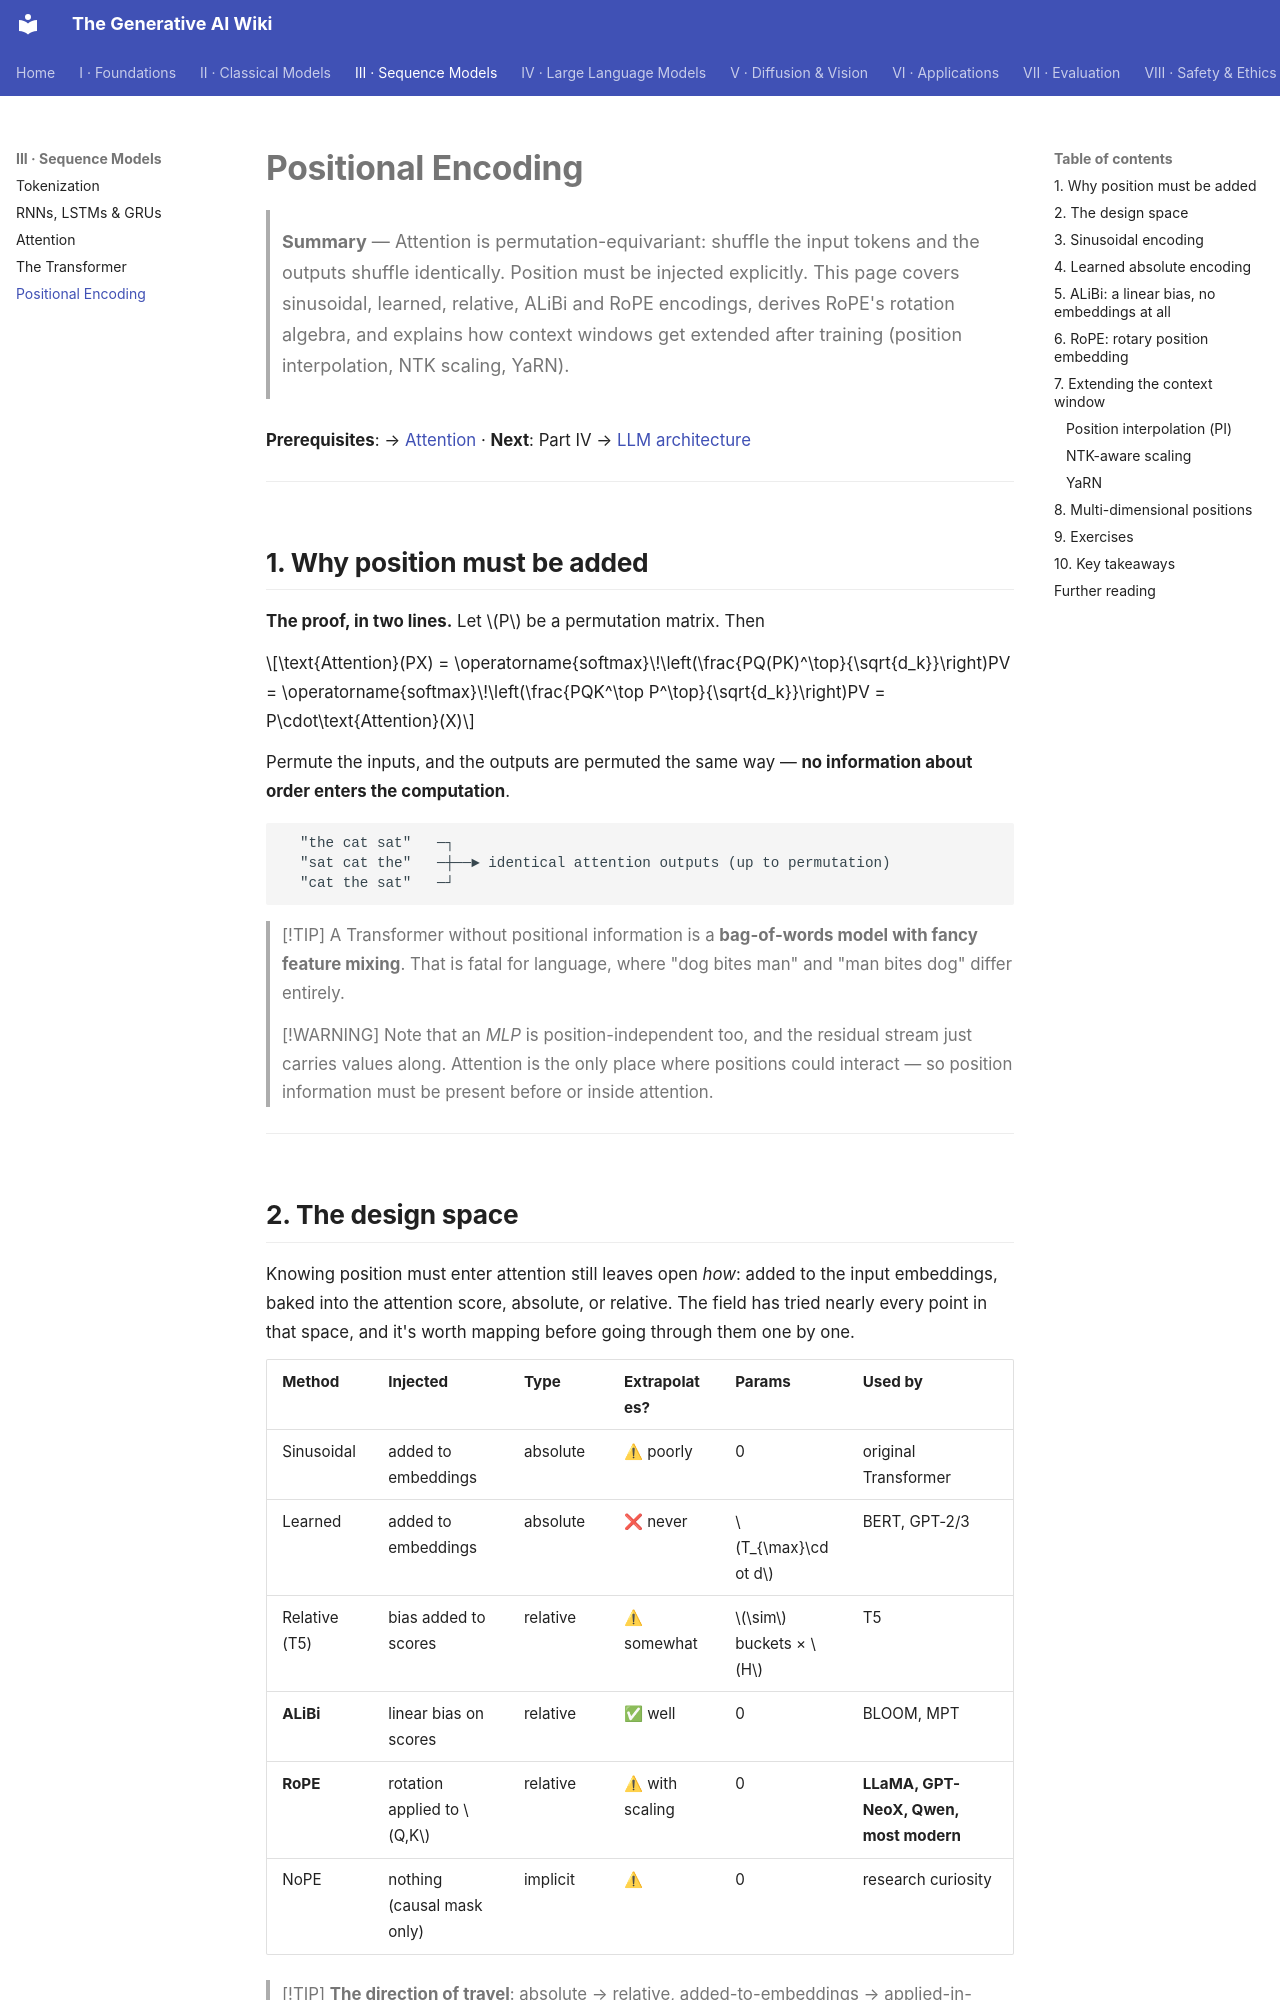

repository: Kirito-Excalibur/GenerativeAIDocs · page: 03-sequence-models/05-positional-encoding/index.html · generator: mkdocs

# Positional Encoding

> **Summary** — Attention is permutation-equivariant: shuffle the input tokens and the outputs
> shuffle identically. Position must be injected explicitly. This page covers sinusoidal, learned,
> relative, ALiBi and RoPE encodings, derives RoPE's rotation algebra, and explains how context
> windows get extended after training (position interpolation, NTK scaling, YaRN).

**Prerequisites**: → [Attention](03-attention.md) · **Next**: Part IV → [LLM architecture](../04-large-language-models/01-llm-architecture.md)

---

## 1. Why position must be added

**The proof, in two lines.** Let $P$ be a permutation matrix. Then

$$\text{Attention}(PX) = \operatorname{softmax}\!\left(\frac{PQ(PK)^\top}{\sqrt{d_k}}\right)PV
= \operatorname{softmax}\!\left(\frac{PQK^\top P^\top}{\sqrt{d_k}}\right)PV = P\cdot\text{Attention}(X)$$

Permute the inputs, and the outputs are permuted the same way — **no information about order
enters the computation**.

```
  "the cat sat"   ─┐
  "sat cat the"   ─┼──► identical attention outputs (up to permutation)
  "cat the sat"   ─┘
```

> [!TIP]
> A Transformer without positional information is a **bag-of-words model with fancy feature
> mixing**. That is fatal for language, where "dog bites man" and "man bites dog" differ entirely.

> [!WARNING]
> Note that an *MLP* is position-independent too, and the residual stream just carries values
> along. Attention is the only place where positions could interact — so position information must
> be present before or inside attention.

---

## 2. The design space

Knowing position must enter attention still leaves open *how*: added to the input embeddings, baked into the attention score, absolute, or relative. The field has tried nearly every point in that space, and it's worth mapping before going through them one by one.

| Method | Injected | Type | Extrapolates? | Params | Used by |
|---|---|---|---|---|---|
| Sinusoidal | added to embeddings | absolute | ⚠ poorly | 0 | original Transformer |
| Learned | added to embeddings | absolute | ❌ never | $T_{\max}\cdot d$ | BERT, GPT-2/3 |
| Relative (T5) | bias added to scores | relative | ⚠ somewhat | $\sim$ buckets × $H$ | T5 |
| **ALiBi** | linear bias on scores | relative | ✅ well | 0 | BLOOM, MPT |
| **RoPE** | rotation applied to $Q,K$ | relative | ⚠ with scaling | 0 | **LLaMA, GPT-NeoX, Qwen, most modern** |
| NoPE | nothing (causal mask only) | implicit | ⚠ | 0 | research curiosity |

> [!TIP]
> **The direction of travel**: absolute → relative, added-to-embeddings → applied-in-attention,
> learned → parameter-free. Each shift improves length generalization.

> [!WARNING]
> **NoPE is a genuinely surprising result**: decoder-only Transformers with *no* positional
> encoding at all still learn positional behaviour, because the causal mask breaks symmetry (token
> $i$ sees $i$ tokens, token $j$ sees $j$). Performance is competitive at small scale. It is not used
> in practice but it shows how much structure the mask alone provides.

---
